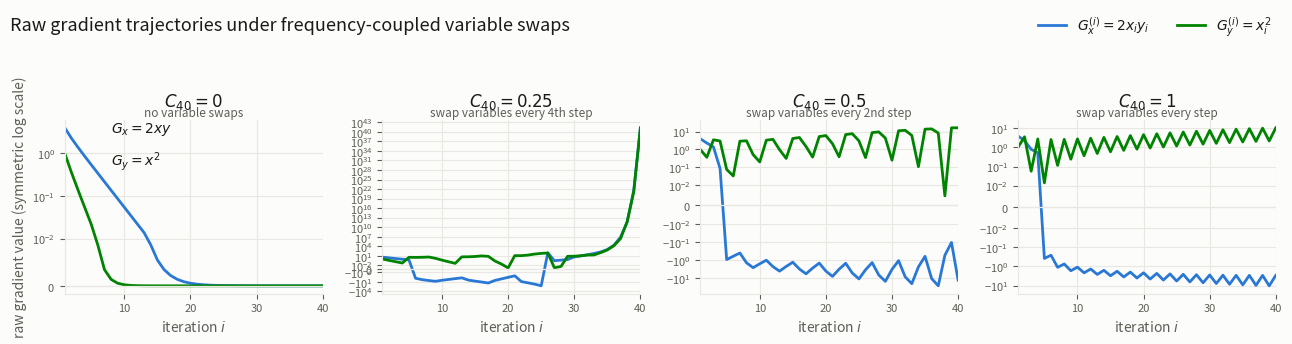

Write the Python code that produced this figure. (Note: this script raises an exception after producing the figure.)
"""Plot Example 5 with intentional whole-variable swaps.

On an indicated step, this experiment first performs the standard gradient
update and then deliberately exchanges the complete state with ``x, y = y, x``.
That operation is a feature of this variant.  Some schedules grow by many
orders of magnitude and cross zero, so the plots use independent symmetric-log
y-axes instead of a shared nonnegative linear axis.
"""

from pathlib import Path

import matplotlib.pyplot as plt
import numpy as np


SURFACE = "#fcfcfb"
TEXT_PRIMARY = "#1a1a19"
TEXT_SECONDARY = "#5f5e56"
GRID = "#e8e7e2"
C_GX = "#2a78d6"  # Blue: raw G_x.
C_GY = "#008300"  # Green: raw G_y.

N, ETA = 40, 0.1
X0, Y0 = 1.0, 2.0


def run(period):
    """Return raw gradients and C for an intentional variable-swap schedule.

    ``period=0`` never swaps variables.  ``period=p`` exchanges the complete
    post-update state on steps whose one-based index is divisible by ``p``.
    The raw gradient is evaluated before both the update and state exchange.
    """
    if isinstance(period, (bool, np.bool_)) or not isinstance(
        period, (int, np.integer)
    ):
        raise TypeError("period must be a non-negative integer")
    period = int(period)
    if period < 0:
        raise ValueError("period must be a non-negative integer")

    x, y = X0, Y0
    swap_indicators = np.zeros(N, dtype=np.int8)
    gradient_x = np.empty(N, dtype=np.float64)
    gradient_y = np.empty(N, dtype=np.float64)

    for iteration in range(1, N + 1):
        index = iteration - 1

        # 1. Evaluate the raw gradient before the state exchange.
        gradient_x[index] = 2.0 * x * y
        gradient_y[index] = x**2

        # 2. Record whether this step includes the intentional state swap.
        swap_indicators[index] = int(
            period > 0 and iteration % period == 0
        )

        # 3. Perform the standard gradient update.
        x = x - ETA * gradient_x[index]
        y = y - ETA * gradient_y[index]

        # 4. Feature: exchange the whole post-update state when indicated.
        if swap_indicators[index] == 1:
            x, y = y, x

        if not np.all(
            np.isfinite((gradient_x[index], gradient_y[index], x, y))
        ):
            raise FloatingPointError(
                f"non-finite dynamics encountered at iteration {iteration}"
            )

    coefficient = float(swap_indicators.mean())
    return gradient_x, gradient_y, coefficient


def build_figure():
    """Build the readable four-panel variable-swap comparison."""
    panels = [
        (0, "no variable swaps"),
        (4, "swap variables every 4th step"),
        (2, "swap variables every 2nd step"),
        (1, "swap variables every step"),
    ]

    # The schedules occupy radically different ranges, so sharing one linear
    # y-axis would flatten three panels.  Independent symlog axes preserve
    # negative values, behavior around zero, and growth up to about 1e41.
    figure, axes = plt.subplots(1, 4, figsize=(13, 3.4), sharey=False)
    figure.patch.set_facecolor(SURFACE)
    iterations = np.arange(1, N + 1)

    for axis, (period, schedule_label) in zip(axes, panels):
        gradient_x, gradient_y, coefficient = run(period)

        axis.set_facecolor(SURFACE)
        axis.plot(iterations, gradient_x, color=C_GX, lw=2)
        axis.plot(iterations, gradient_y, color=C_GY, lw=2)
        axis.set_yscale("symlog", linthresh=1e-2, linscale=1.0)
        axis.axhline(0.0, color=GRID, lw=0.9)
        axis.set_title(
            f"$C_{{40}} = {coefficient:g}$",
            fontsize=12,
            color=TEXT_PRIMARY,
            pad=10,
        )
        axis.text(
            0.5,
            1.005,
            schedule_label,
            transform=axis.transAxes,
            ha="center",
            va="bottom",
            fontsize=8.5,
            color=TEXT_SECONDARY,
        )
        axis.grid(True, color=GRID, lw=0.8)
        axis.set_axisbelow(True)

        for spine in ("top", "right"):
            axis.spines[spine].set_visible(False)
        for spine in ("left", "bottom"):
            axis.spines[spine].set_color(GRID)

        axis.tick_params(colors=TEXT_SECONDARY, labelsize=8)
        axis.set_xlabel("iteration $i$", fontsize=10, color=TEXT_SECONDARY)
        axis.set_xlim(1, N)

    axes[0].set_ylabel(
        "raw gradient value (symmetric log scale)",
        fontsize=10,
        color=TEXT_SECONDARY,
    )

    # Direct labels on the uncoupled panel and one legend for the figure.
    uncoupled_gradient_x, uncoupled_gradient_y, _ = run(0)
    axes[0].annotate(
        "$G_x = 2xy$",
        xy=(4, uncoupled_gradient_x[3]),
        xytext=(8, 3.1),
        fontsize=10,
        color=TEXT_PRIMARY,
    )
    axes[0].annotate(
        "$G_y = x^2$",
        xy=(4, uncoupled_gradient_y[3]),
        xytext=(8, 0.55),
        fontsize=10,
        color=TEXT_PRIMARY,
    )
    figure.legend(
        handles=[
            plt.Line2D(
                [],
                [],
                color=C_GX,
                lw=2,
                label="$G_x^{(i)} = 2x_i y_i$",
            ),
            plt.Line2D(
                [],
                [],
                color=C_GY,
                lw=2,
                label="$G_y^{(i)} = x_i^2$",
            ),
        ],
        loc="upper right",
        ncol=2,
        frameon=False,
        fontsize=10,
        bbox_to_anchor=(0.99, 1.02),
        labelcolor=TEXT_PRIMARY,
    )
    figure.suptitle(
        "Raw gradient trajectories under frequency-coupled variable swaps",
        x=0.01,
        ha="left",
        fontsize=13,
        color=TEXT_PRIMARY,
    )
    figure.tight_layout(rect=[0, 0, 1, 0.90])
    return figure


def main():
    """Generate the variable-swap plot next to this script."""
    figure = build_figure()
    output_path = Path(__file__).with_name(
        "coupling-variable-swap-gradients.png"
    )
    figure.savefig(
        output_path,
        dpi=160,
        facecolor=SURFACE,
        bbox_inches="tight",
    )
    plt.close(figure)
    print(f"Saved {output_path}")


if __name__ == "__main__":
    main()
